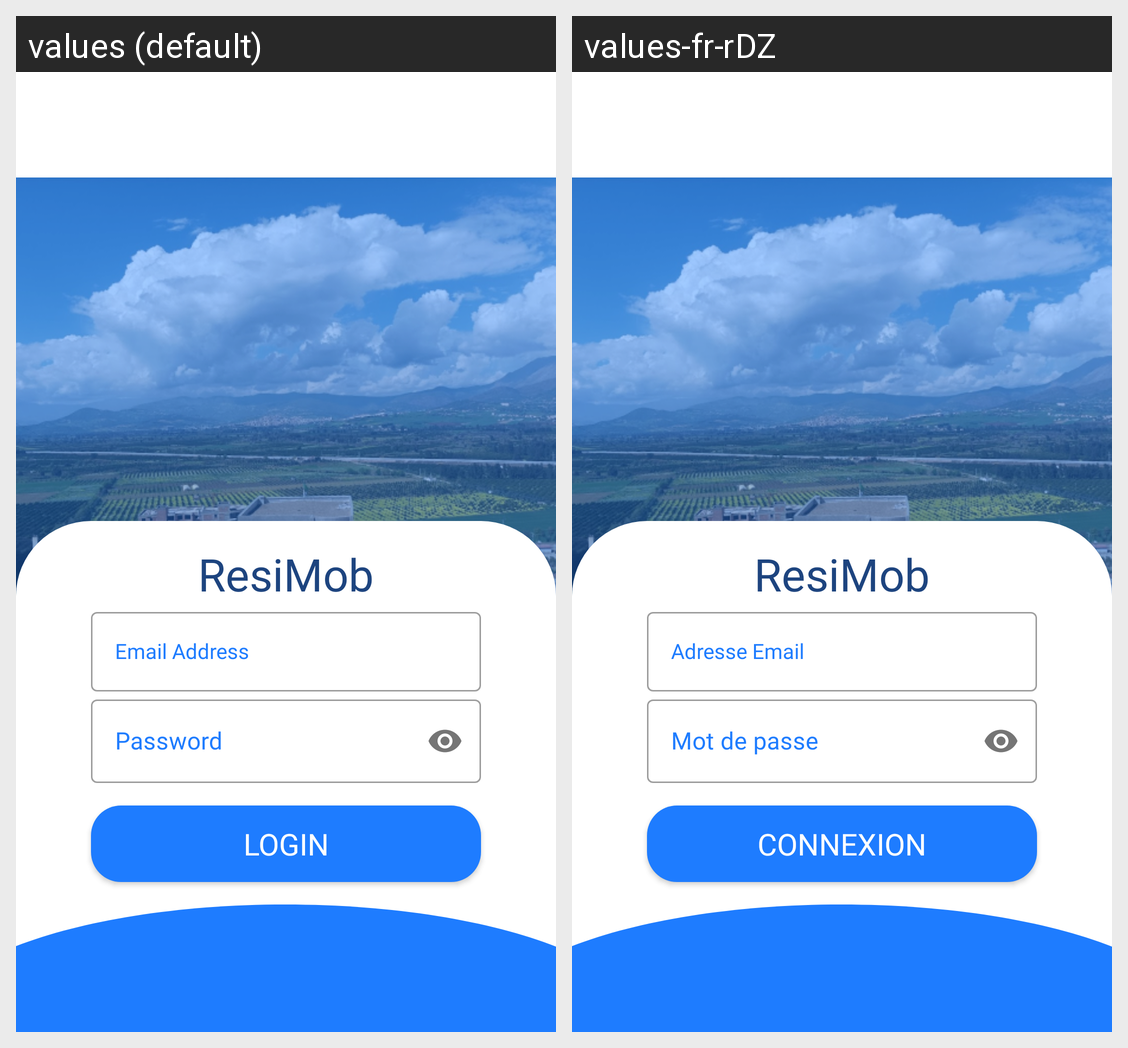

The same Android screen rendered under two of its app's locales, left to right. List the strings drawn on it with the default value and each locale's translation.
Android screen res/layout/activity_login.xml rendered under 2 locales, left to right: values (default), values-fr-rDZ. Device: Nexus 5 (rendered at 1080×1920; each locale shown at half size, 540×960, under a caption strip naming it); theme Theme.Residence_App.
Strings drawn on this screen, with the default value and each locale's value (text and hints the layout hard-codes, and strings that could not be matched under every locale, appear in the picture but are not listed):

app_name
  values: ResiMob
  values-fr-rDZ: ResiMob  [not translated; the default value is used]

mail_adress
  values: Email Address
  values-fr-rDZ: Adresse Email

password
  values: Password
  values-fr-rDZ: Mot de passe

login
  values: Login
  values-fr-rDZ: Connexion
